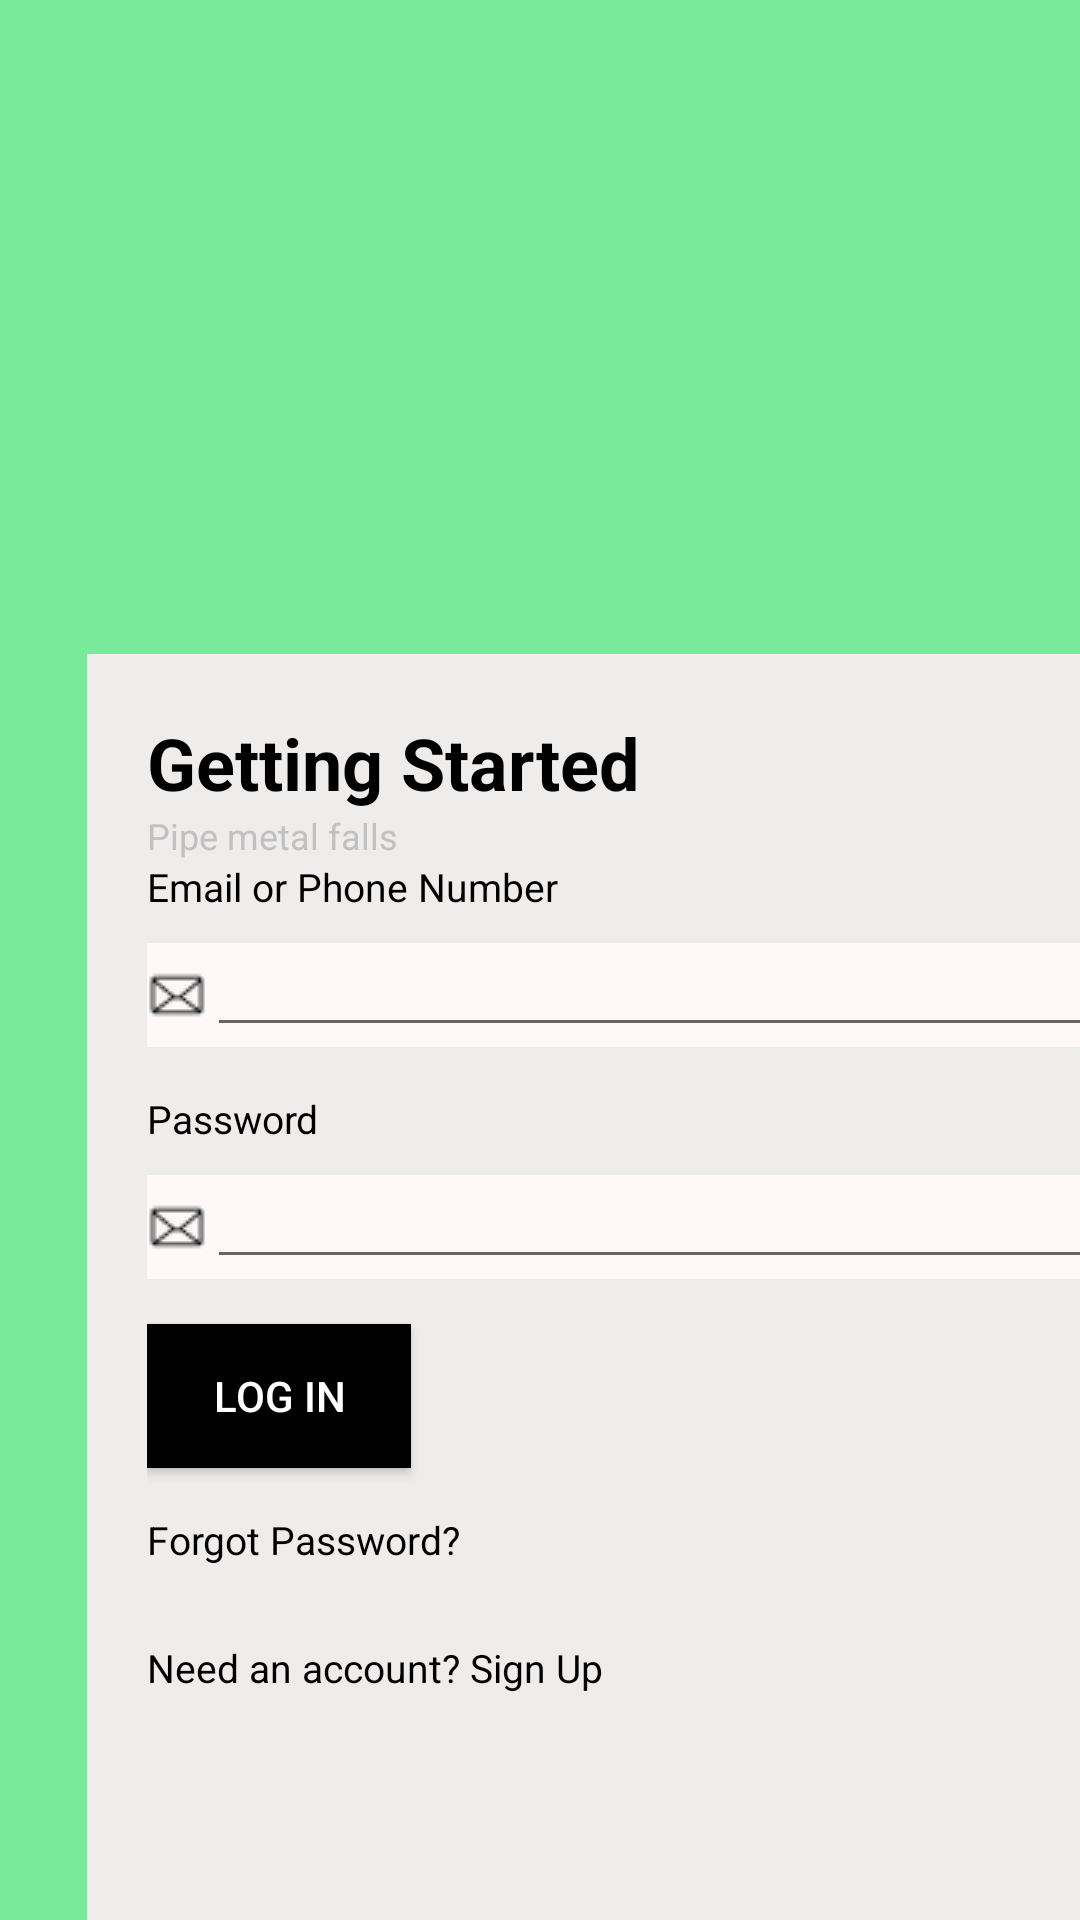

The Android layout XML behind this screen, and the referenced resources:
<!-- AndroidManifest.xml: application theme Theme.Bangunan -->
<!-- res/layout/activity_login.xml -->
<?xml version="1.0" encoding="utf-8"?>
<RelativeLayout xmlns:android="http://schemas.android.com/apk/res/android"
    xmlns:app="http://schemas.android.com/apk/res-auto"
    xmlns:tools="http://schemas.android.com/tools"
    android:layout_width="match_parent"
    android:layout_height="match_parent">

    <View
        android:id="@+id/_bg__iphone_14_pro___2_ek2"
        android:layout_width="match_parent"
        android:layout_height="match_parent"
        android:background="#79EA99" />

    <LinearLayout
        android:id="@+id/page_iphone_14_pro___2_ek1"
        android:layout_width="414dp"
        android:layout_height="709dp"
        android:background="#79EA99"
        android:orientation="vertical">


        <LinearLayout
            android:id="@+id/rectangle_10"
            android:layout_width="361dp"
            android:layout_height="620dp"
            android:layout_marginLeft="29dp"
            android:layout_marginTop="218dp"
            android:background="#EFECEC"
            android:orientation="vertical"
            android:padding="20dp">

            <TextView
                android:id="@+id/getting_started"
                android:layout_width="wrap_content"
                android:layout_height="wrap_content"
                android:text="Getting Started"
                android:textColor="#000000"
                android:textSize="24sp"
                android:textStyle="bold" />

            <TextView
                android:id="@+id/let_s_login_for_explore_continues"
                android:layout_width="wrap_content"
                android:layout_height="wrap_content"
                android:text="Pipe metal falls "
                android:textColor="#C1C1C1"
                android:textSize="12sp" />

            <TextView
                android:id="@+id/email_or_phone_number_label"
                android:layout_width="wrap_content"
                android:layout_height="wrap_content"
                android:text="Email or Phone Number"
                android:textColor="#000000"
                android:textSize="13sp" />

            <LinearLayout
                android:id="@+id/email_or_phone_number_layout"
                android:layout_width="match_parent"
                android:layout_height="wrap_content"
                android:layout_marginTop="10dp"
                android:background="#FFF8F8"
                android:orientation="horizontal">

                <ImageView
                    android:id="@+id/email_or_phone_number_icon"
                    android:layout_width="20dp"
                    android:layout_height="20dp"
                    android:layout_gravity="center"
                    android:src="@drawable/logounbg_2" />

                <EditText
                    android:id="@+id/email_or_phone_number_input"
                    android:layout_width="match_parent"
                    android:layout_height="wrap_content"
                    android:textColor="#C1C1C1"
                    android:textSize="13sp" />

            </LinearLayout>

            <TextView
                android:id="@+id/password_label"
                android:layout_width="wrap_content"
                android:layout_height="wrap_content"
                android:layout_marginTop="15dp"
                android:text="Password"
                android:textColor="#000000"
                android:textSize="13sp" />

            <LinearLayout
                android:id="@+id/password_layout"
                android:layout_width="match_parent"
                android:layout_height="wrap_content"
                android:layout_marginTop="10dp"
                android:background="#FFF8F8"
                android:orientation="horizontal">

                <ImageView
                    android:id="@+id/password_icon"
                    android:layout_width="20dp"
                    android:layout_height="20dp"
                    android:layout_gravity="center"
                    android:src="@drawable/logounbg_2" />

                <EditText
                    android:id="@+id/password_input"
                    android:layout_width="match_parent"
                    android:layout_height="wrap_content"
                    android:inputType="textPassword"
                    android:textColor="#C1C1C1"
                    android:textSize="13sp" />

            </LinearLayout>

            <Button
                android:id="@+id/login_button"
                android:layout_width="wrap_content"
                android:layout_height="wrap_content"
                android:layout_marginTop="15dp"
                android:background="#000000"
                android:text="Log In"
                android:textColor="#FFFFFF" />

            <TextView
                android:id="@+id/forgot_password"
                android:layout_width="wrap_content"
                android:layout_height="wrap_content"
                android:layout_marginTop="15dp"
                android:text="Forgot Password?"
                android:textColor="#000000"
                android:textSize="13sp" />

            <TextView
                android:id="@+id/need_an_account"
                android:layout_width="wrap_content"
                android:layout_height="wrap_content"
                android:layout_marginTop="25dp"
                android:text="Need an account? Sign Up"
                android:textColor="#000000"
                android:textSize="13sp" />

        </LinearLayout>

        <LinearLayout
            android:id="@+id/rectangle_8"
            android:layout_width="match_parent"
            android:layout_height="0dp"
            android:layout_weight="1"
            android:background="#F4F745"
            android:orientation="vertical">

            

        </LinearLayout>

        <LinearLayout
            android:id="@+id/rectangle_12"
            android:layout_width="match_parent"
            android:layout_height="44dp"
            android:layout_weight="1"
            android:background="#622A0F"
            android:orientation="vertical">

            

            <LinearLayout
                android:id="@+id/rectangle_9"
                android:layout_width="match_parent"
                android:layout_height="70dp"
                android:layout_weight="1"
                android:background="#FFFBFB"
                android:orientation="vertical">

                

            </LinearLayout>
        </LinearLayout>

    </LinearLayout>

</RelativeLayout>
<!-- resources referenced by this layout -->
<resources>
  <!-- drawable logounbg_2: png bitmap (drawable, 646 bytes) -->
  <style name="Theme.Bangunan" parent="Theme.MaterialComponents.DayNight.NoActionBar">
          
          <item name="colorPrimary">@color/red</item>
          <item name="colorPrimaryVariant">@color/red</item>
          <item name="colorOnPrimary">@color/white</item>
          
  
          <item name="colorOnSecondary">@color/black</item>
          
          <item name="android:statusBarColor">?attr/colorPrimaryVariant</item>
          
      </style>
  <color name="red">#D2001A</color>
  <color name="white">#FFFFFFFF</color>
  <color name="black">#FF000000</color>
</resources>
